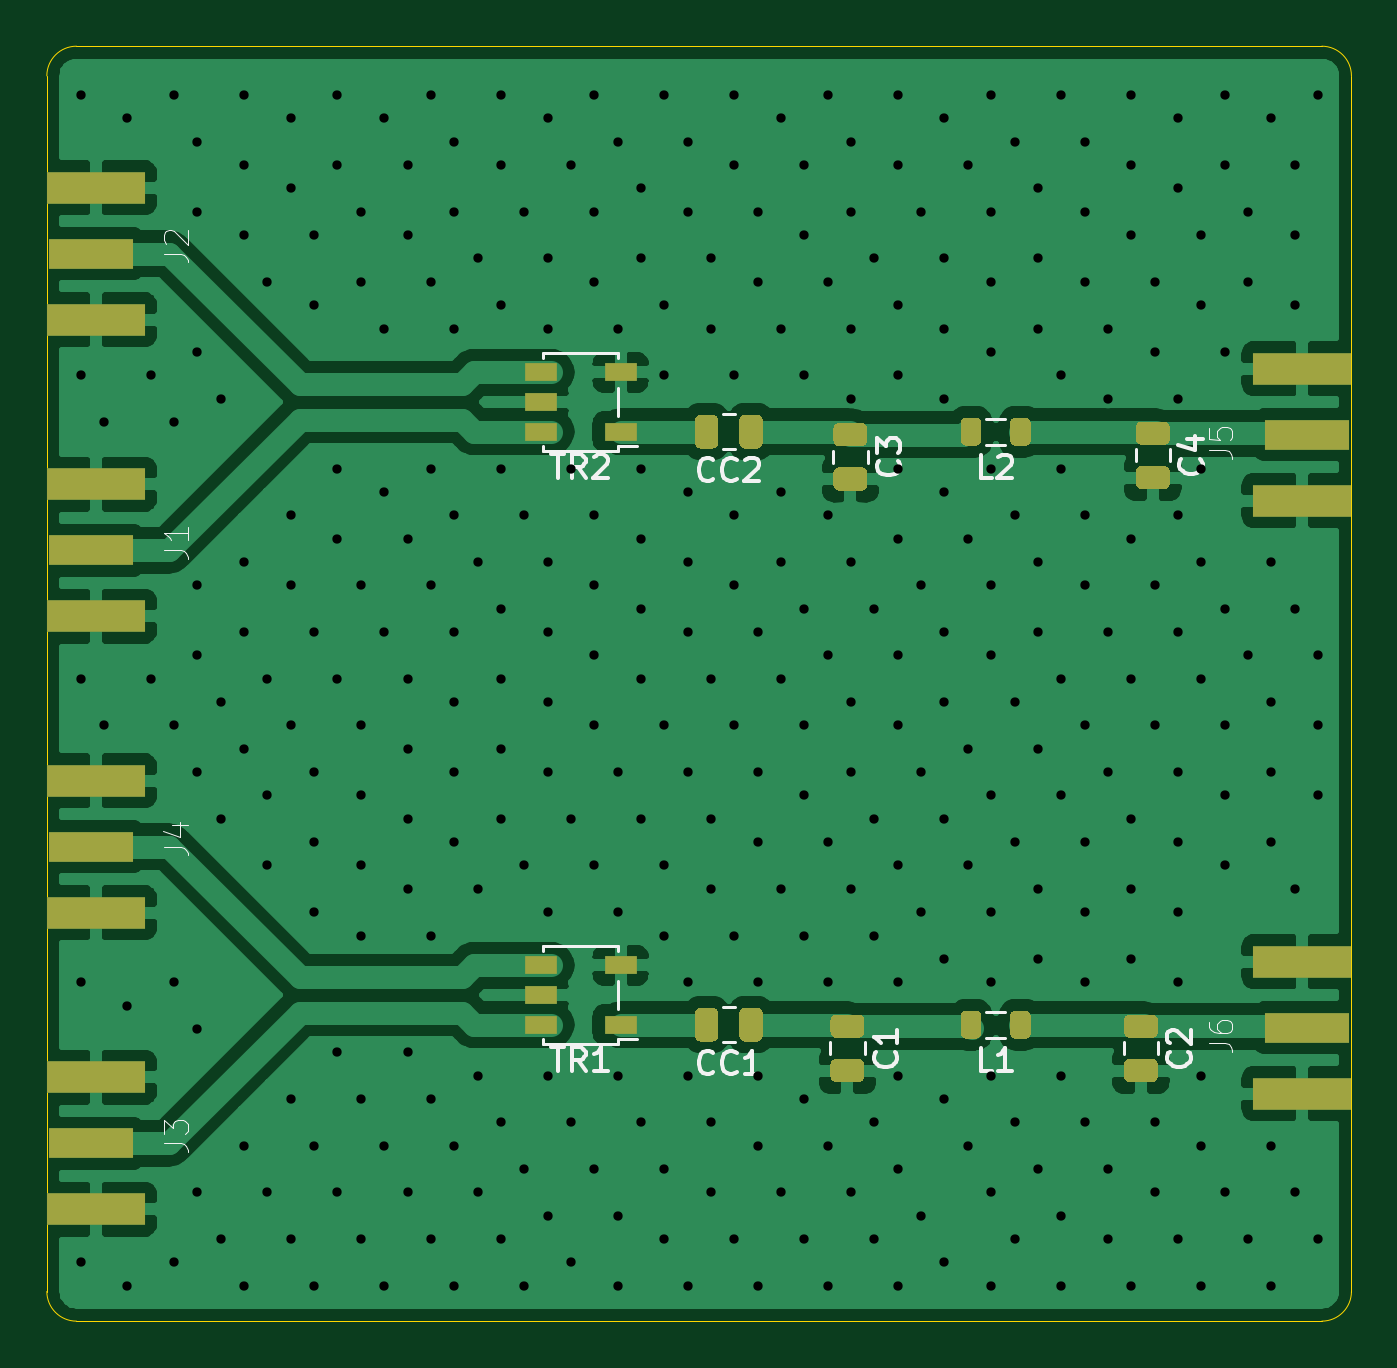
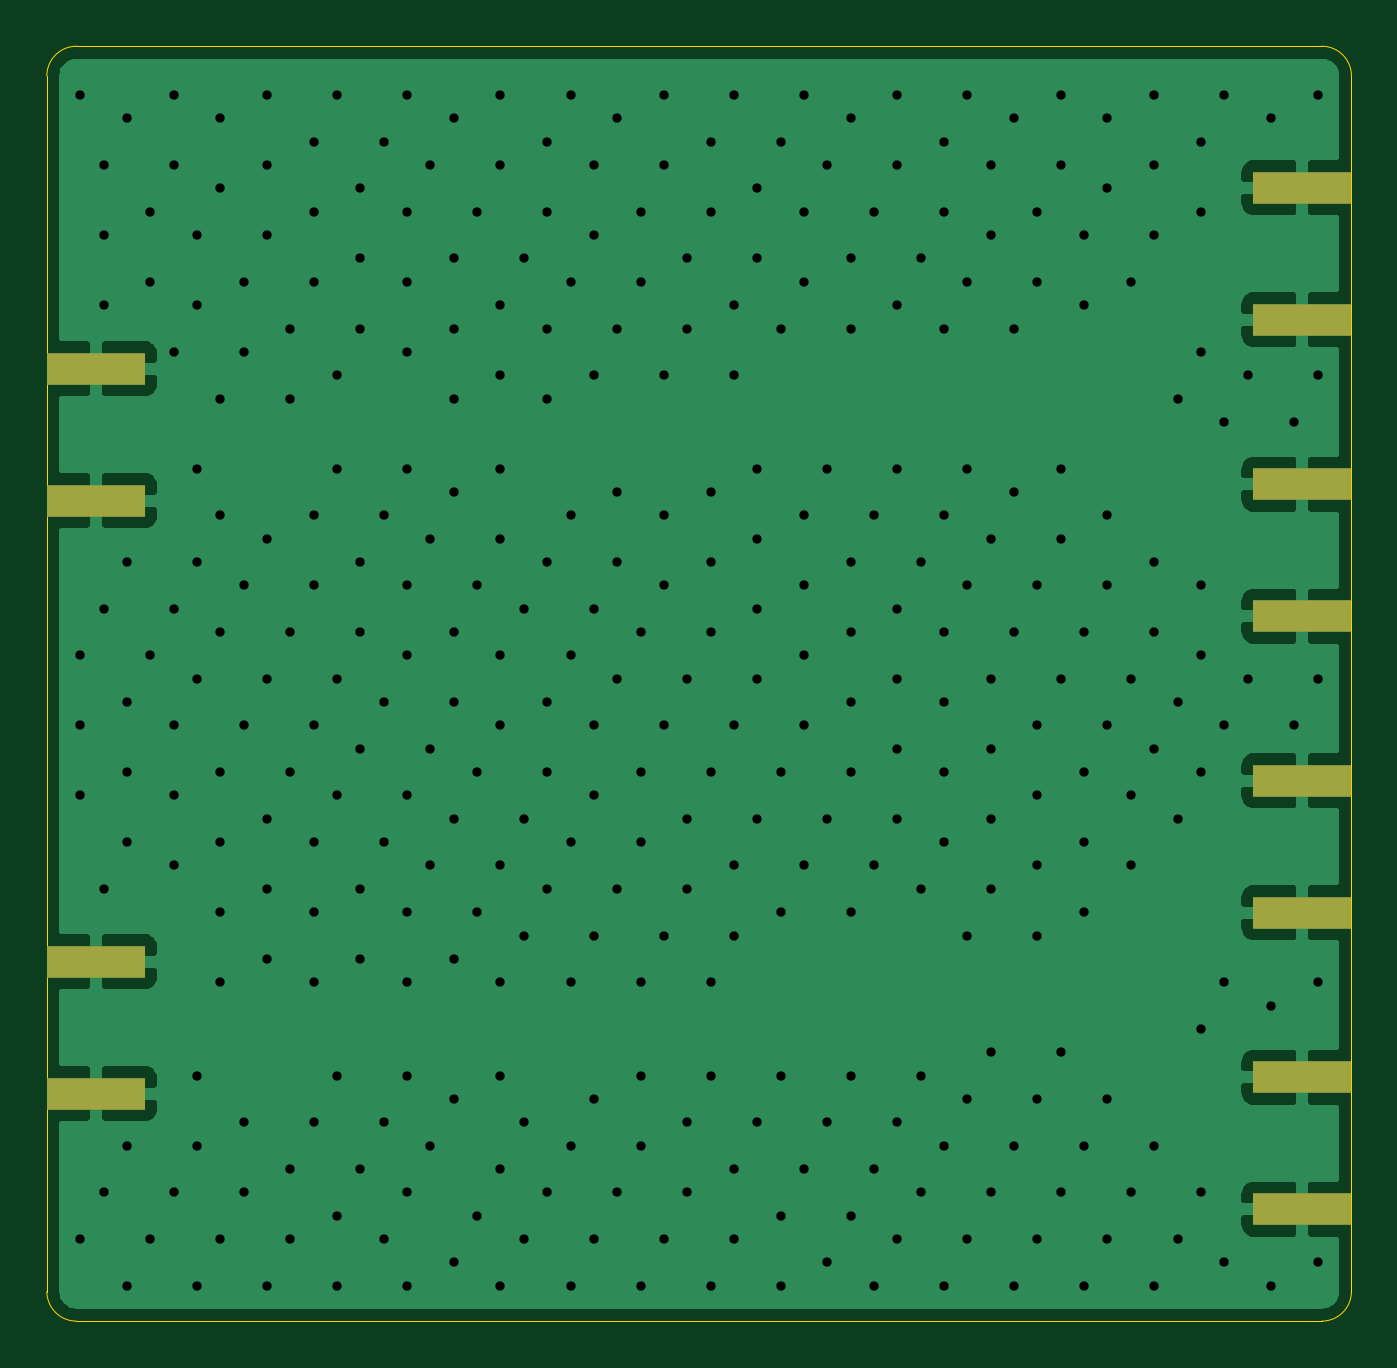
Circuit board: 11 layer files. Board 55.9 x 54.6 mm.
- bottom_copper: BalunAndLowPass-B_Cu.gbr (37760 bytes)
- bottom_mask: BalunAndLowPass-B_Mask.gbr (899 bytes)
- paste: BalunAndLowPass-B_Paste.gbr (894 bytes)
- bottom_silk: BalunAndLowPass-B_SilkS.gbr (467 bytes)
- outline: BalunAndLowPass-Edge_Cuts.gbr (998 bytes)
- top_copper: BalunAndLowPass-F_Cu.gbr (88227 bytes)
- top_mask: BalunAndLowPass-F_Mask.gbr (6840 bytes)
- paste: BalunAndLowPass-F_Paste.gbr (6835 bytes)
- top_silk: BalunAndLowPass-F_SilkS.gbr (11324 bytes)
- drill: BalunAndLowPass-NPTH.drl (269 bytes)
- drill: BalunAndLowPass-PTH.drl (6494 bytes)

=== bottom_copper: BalunAndLowPass-B_Cu.gbr (37760 bytes, source omitted) ===
=== bottom_mask: BalunAndLowPass-B_Mask.gbr ===
%TF.GenerationSoftware,KiCad,Pcbnew,(5.1.9)-1*%
%TF.CreationDate,2021-02-07T20:20:07-05:00*%
%TF.ProjectId,BalunAndLowPass,42616c75-6e41-46e6-944c-6f7750617373,rev?*%
%TF.SameCoordinates,Original*%
%TF.FileFunction,Soldermask,Bot*%
%TF.FilePolarity,Negative*%
%FSLAX46Y46*%
G04 Gerber Fmt 4.6, Leading zero omitted, Abs format (unit mm)*
G04 Created by KiCad (PCBNEW (5.1.9)-1) date 2021-02-07 20:20:07*
%MOMM*%
%LPD*%
G01*
G04 APERTURE LIST*
%ADD10R,4.200000X1.350000*%
G04 APERTURE END LIST*
D10*
%TO.C,J6*%
X104575000Y-92552000D03*
X104575000Y-98202000D03*
%TD*%
%TO.C,J5*%
X104575000Y-67152000D03*
X104575000Y-72802000D03*
%TD*%
%TO.C,J4*%
X52905000Y-90455000D03*
X52905000Y-84805000D03*
%TD*%
%TO.C,J3*%
X52905000Y-103155000D03*
X52905000Y-97505000D03*
%TD*%
%TO.C,J2*%
X52905000Y-65055000D03*
X52905000Y-59405000D03*
%TD*%
%TO.C,J1*%
X52905000Y-77755000D03*
X52905000Y-72105000D03*
%TD*%
M02*

=== paste: BalunAndLowPass-B_Paste.gbr ===
%TF.GenerationSoftware,KiCad,Pcbnew,(5.1.9)-1*%
%TF.CreationDate,2021-02-07T20:20:07-05:00*%
%TF.ProjectId,BalunAndLowPass,42616c75-6e41-46e6-944c-6f7750617373,rev?*%
%TF.SameCoordinates,Original*%
%TF.FileFunction,Paste,Bot*%
%TF.FilePolarity,Positive*%
%FSLAX46Y46*%
G04 Gerber Fmt 4.6, Leading zero omitted, Abs format (unit mm)*
G04 Created by KiCad (PCBNEW (5.1.9)-1) date 2021-02-07 20:20:07*
%MOMM*%
%LPD*%
G01*
G04 APERTURE LIST*
%ADD10R,4.200000X1.350000*%
G04 APERTURE END LIST*
D10*
%TO.C,J6*%
X104575000Y-92552000D03*
X104575000Y-98202000D03*
%TD*%
%TO.C,J5*%
X104575000Y-67152000D03*
X104575000Y-72802000D03*
%TD*%
%TO.C,J4*%
X52905000Y-90455000D03*
X52905000Y-84805000D03*
%TD*%
%TO.C,J3*%
X52905000Y-103155000D03*
X52905000Y-97505000D03*
%TD*%
%TO.C,J2*%
X52905000Y-65055000D03*
X52905000Y-59405000D03*
%TD*%
%TO.C,J1*%
X52905000Y-77755000D03*
X52905000Y-72105000D03*
%TD*%
M02*

=== bottom_silk: BalunAndLowPass-B_SilkS.gbr ===
%TF.GenerationSoftware,KiCad,Pcbnew,(5.1.9)-1*%
%TF.CreationDate,2021-02-07T20:20:07-05:00*%
%TF.ProjectId,BalunAndLowPass,42616c75-6e41-46e6-944c-6f7750617373,rev?*%
%TF.SameCoordinates,Original*%
%TF.FileFunction,Legend,Bot*%
%TF.FilePolarity,Positive*%
%FSLAX46Y46*%
G04 Gerber Fmt 4.6, Leading zero omitted, Abs format (unit mm)*
G04 Created by KiCad (PCBNEW (5.1.9)-1) date 2021-02-07 20:20:07*
%MOMM*%
%LPD*%
G01*
G04 APERTURE LIST*
G04 APERTURE END LIST*
M02*

=== outline: BalunAndLowPass-Edge_Cuts.gbr ===
%TF.GenerationSoftware,KiCad,Pcbnew,(5.1.9)-1*%
%TF.CreationDate,2021-02-07T20:20:07-05:00*%
%TF.ProjectId,BalunAndLowPass,42616c75-6e41-46e6-944c-6f7750617373,rev?*%
%TF.SameCoordinates,Original*%
%TF.FileFunction,Profile,NP*%
%FSLAX46Y46*%
G04 Gerber Fmt 4.6, Leading zero omitted, Abs format (unit mm)*
G04 Created by KiCad (PCBNEW (5.1.9)-1) date 2021-02-07 20:20:07*
%MOMM*%
%LPD*%
G01*
G04 APERTURE LIST*
%TA.AperFunction,Profile*%
%ADD10C,0.050000*%
%TD*%
G04 APERTURE END LIST*
D10*
X52070000Y-53340000D02*
X105410000Y-53340000D01*
X50800000Y-106680000D02*
X50800000Y-54610000D01*
X105410000Y-107950000D02*
X52070000Y-107950000D01*
X106680000Y-54610000D02*
X106680000Y-106680000D01*
X105410000Y-53340000D02*
G75*
G02*
X106680000Y-54610000I0J-1270000D01*
G01*
X106680000Y-106680000D02*
G75*
G02*
X105410000Y-107950000I-1270000J0D01*
G01*
X52070000Y-107950000D02*
G75*
G02*
X50800000Y-106680000I0J1270000D01*
G01*
X50800000Y-54610000D02*
G75*
G02*
X52070000Y-53340000I1270000J0D01*
G01*
M02*

=== top_copper: BalunAndLowPass-F_Cu.gbr (88227 bytes, source omitted) ===
=== top_mask: BalunAndLowPass-F_Mask.gbr (6840 bytes, source omitted) ===
=== paste: BalunAndLowPass-F_Paste.gbr (6835 bytes, source omitted) ===
=== top_silk: BalunAndLowPass-F_SilkS.gbr (11324 bytes, source omitted) ===
=== drill: BalunAndLowPass-NPTH.drl ===
M48
; DRILL file {KiCad (5.1.9)-1} date 02/07/21 20:20:09
; FORMAT={-:-/ absolute / inch / decimal}
; #@! TF.CreationDate,2021-02-07T20:20:09-05:00
; #@! TF.GenerationSoftware,Kicad,Pcbnew,(5.1.9)-1
; #@! TF.FileFunction,NonPlated,1,2,NPTH
FMAT,2
INCH
%
G90
G05
T0
M30

=== drill: BalunAndLowPass-PTH.drl (6494 bytes, source omitted) ===
